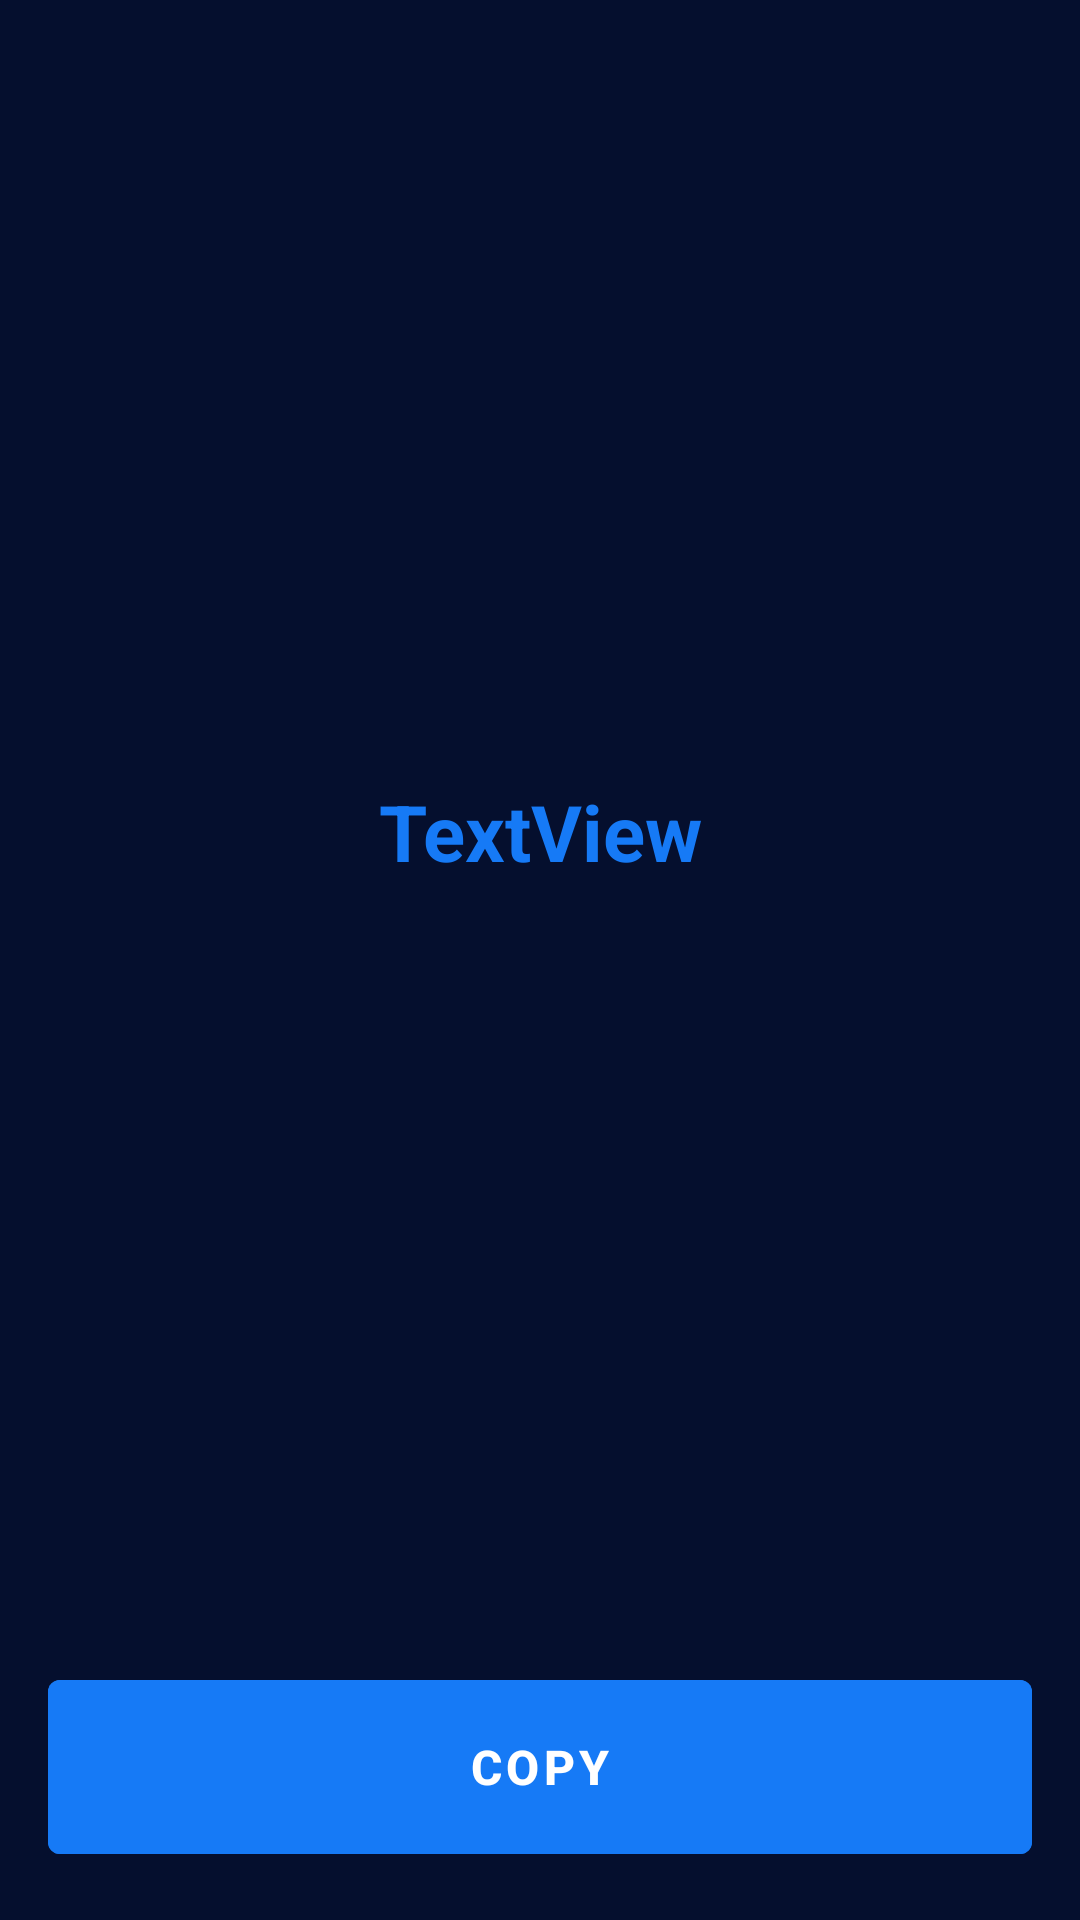

This screen was rendered from an Android layout file. Write that file and the resources it references.
<!-- AndroidManifest.xml: application theme SplashScreenStyle -->
<!-- res/layout/fragment_success.xml -->
<?xml version="1.0" encoding="utf-8"?>
<androidx.constraintlayout.widget.ConstraintLayout xmlns:android="http://schemas.android.com/apk/res/android"
    xmlns:app="http://schemas.android.com/apk/res-auto"
    xmlns:tools="http://schemas.android.com/tools"
    android:layout_width="match_parent"
    android:layout_height="match_parent"
    android:background="@color/dark"
    tools:context=".SuccessFragment">


    <com.google.android.material.button.MaterialButton
        android:id="@+id/copy_button"
        android:layout_width="0dp"
        android:layout_height="70dp"
        android:gravity="center|center_horizontal"
        android:layout_marginBottom="16dp"
        android:layout_marginEnd="16dp"
        android:layout_marginStart="16dp"
        android:backgroundTint="@color/blue"
        android:text="@string/copy"
        android:textSize="16sp"
        android:textStyle="bold"
        app:icon="@drawable/ic_copy"
        app:iconGravity="textStart"
        app:layout_constraintBottom_toBottomOf="parent"
        app:layout_constraintEnd_toEndOf="parent"
        app:layout_constraintHorizontal_bias="0.5"
        app:layout_constraintStart_toStartOf="parent" />

    <TextView
        android:id="@+id/hash_textView"
        android:layout_width="0dp"
        android:layout_height="wrap_content"
        android:layout_marginBottom="32dp"
        android:layout_marginEnd="32dp"
        android:layout_marginStart="32dp"
        android:layout_marginTop="32dp"
        android:text="TextView"
        android:textAlignment="center"
        android:textColor="@color/blue"
        android:textSize="26sp"
        android:textStyle="bold"
        app:layout_constraintBottom_toTopOf="@+id/copy_button"
        app:layout_constraintEnd_toEndOf="parent"
        app:layout_constraintHorizontal_bias="0.5"
        app:layout_constraintStart_toStartOf="parent"
        app:layout_constraintTop_toTopOf="parent" />

    <include
        android:id="@+id/include"
        layout="@layout/copied_message"
        android:layout_width="0dp"
        android:layout_height="32dp"
        app:layout_constraintEnd_toEndOf="parent"
        app:layout_constraintHorizontal_bias="0.5"
        app:layout_constraintStart_toStartOf="parent"
        app:layout_constraintTop_toTopOf="parent" />

</androidx.constraintlayout.widget.ConstraintLayout>
<!-- res/layout/copied_message.xml (included above) -->
<?xml version="1.0" encoding="utf-8"?>
<androidx.constraintlayout.widget.ConstraintLayout xmlns:android="http://schemas.android.com/apk/res/android"
    xmlns:app="http://schemas.android.com/apk/res-auto"
    xmlns:tools="http://schemas.android.com/tools"
    android:layout_width="match_parent"
    android:layout_height="32dp">


    <View
        android:id="@+id/message_background"
        android:layout_width="0dp"
        android:layout_height="wrap_content"
        android:layout_marginBottom="65dp"
        android:background="@color/blue"
        app:layout_constraintBottom_toBottomOf="parent"
        app:layout_constraintEnd_toEndOf="parent"
        app:layout_constraintStart_toStartOf="parent"
        app:layout_constraintTop_toTopOf="parent" />

    <TextView
        android:id="@+id/message_textView"
        android:layout_width="0dp"
        android:layout_height="0dp"
        android:layout_marginBottom="4dp"
        android:layout_marginStart="4dp"
        android:layout_marginTop="4dp"
        android:text="@string/copied_to_clipboard"
        android:textColor="@color/white"
        android:textSize="16sp"
        android:textAlignment="center"
        app:layout_constraintBottom_toBottomOf="@id/message_background"
        app:layout_constraintEnd_toEndOf="parent"
        app:layout_constraintStart_toStartOf="parent"
        app:layout_constraintTop_toTopOf="@id/message_background" />
</androidx.constraintlayout.widget.ConstraintLayout>
<!-- resources referenced by this layout -->
<resources>
  <color name="blue">#167AF6</color>
  <color name="dark">#050F2E</color>
  <color name="white">#FFFFFFFF</color>
  <string name="copied_to_clipboard">Copied</string>
  <string name="copy">Copy</string>
  <style name="SplashScreenStyle" parent="Theme.MaterialComponents.DayNight.DarkActionBar">
          <item name="android:windowBackground">@drawable/splash</item>
          <item name="android:windowTranslucentStatus">true</item>
          <item name="android:windowTranslucentNavigation">true</item>
      </style>
  <!-- drawable splash: png bitmap (drawable, 35543 bytes) -->
</resources>
